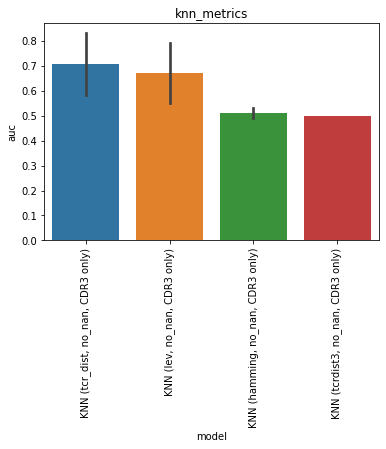

Source data for this figure (header and first rows):
, model, auc, model_train_nan, imputer, chain, group, seed, epitope, species, train_alpha_only, train_beta_only, train_both, train_non, train_total, test_total, df_size, gene_features, missing_indicator, test_nr, improvement
0, KNN (tcr_dist, no_nan, CDR3 only), 0.8128, False, , both, knn_metrics, 0.0, GILGFVFTL, HomoSapiens, 0.0, 0.0, 9.0, 0.0, 9.0, 108.0, 50.0, , False, 1, 0.1046
1, KNN (tcr_dist, no_nan, CDR3 only), 0.5014, False, , both, knn_metrics, 1.0, GILGFVFTL, HomoSapiens, 0.0, 0.0, 7.0, 0.0, 7.0, 108.0, 50.0, , False, 1, -0.2068
2, KNN (tcr_dist, no_nan, CDR3 only), 0.8474, False, , both, knn_metrics, 2.0, GILGFVFTL, HomoSapiens, 0.0, 0.0, 7.0, 0.0, 7.0, 108.0, 50.0, , False, 1, 0.1392
3, KNN (tcr_dist, no_nan, CDR3 only), 0.654, False, , both, knn_metrics, 3.0, GILGFVFTL, HomoSapiens, 0.0, 0.0, 7.0, 0.0, 7.0, 108.0, 50.0, , False, 1, -0.05421
4, KNN (tcr_dist, no_nan, CDR3 only), 0.7253, False, , both, knn_metrics, 4.0, GILGFVFTL, HomoSapiens, 0.0, 0.0, 8.0, 0.0, 8.0, 108.0, 50.0, , False, 1, 0.01717
0, KNN (lev, no_nan, CDR3 only), 0.8002, False, , both, knn_metrics, 0.0, GILGFVFTL, HomoSapiens, 0.0, 0.0, 9.0, 0.0, 9.0, 108.0, 50.0, , False, 2, 0.092
1, KNN (lev, no_nan, CDR3 only), 0.4593, False, , both, knn_metrics, 1.0, GILGFVFTL, HomoSapiens, 0.0, 0.0, 7.0, 0.0, 7.0, 108.0, 50.0, , False, 2, -0.2489
2, KNN (lev, no_nan, CDR3 only), 0.781, False, , both, knn_metrics, 2.0, GILGFVFTL, HomoSapiens, 0.0, 0.0, 7.0, 0.0, 7.0, 108.0, 50.0, , False, 2, 0.07286
3, KNN (lev, no_nan, CDR3 only), 0.6638, False, , both, knn_metrics, 3.0, GILGFVFTL, HomoSapiens, 0.0, 0.0, 7.0, 0.0, 7.0, 108.0, 50.0, , False, 2, -0.04438
4, KNN (lev, no_nan, CDR3 only), 0.659, False, , both, knn_metrics, 4.0, GILGFVFTL, HomoSapiens, 0.0, 0.0, 8.0, 0.0, 8.0, 108.0, 50.0, , False, 2, -0.04921
0, KNN (hamming, no_nan, CDR3 only), 0.5, False, , both, knn_metrics, 0.0, GILGFVFTL, HomoSapiens, 0.0, 0.0, 9.0, 0.0, 9.0, 108.0, 50.0, , False, 3, -0.2082
1, KNN (hamming, no_nan, CDR3 only), 0.5, False, , both, knn_metrics, 1.0, GILGFVFTL, HomoSapiens, 0.0, 0.0, 7.0, 0.0, 7.0, 108.0, 50.0, , False, 3, -0.2082
2, KNN (hamming, no_nan, CDR3 only), 0.55, False, , both, knn_metrics, 2.0, GILGFVFTL, HomoSapiens, 0.0, 0.0, 7.0, 0.0, 7.0, 108.0, 50.0, , False, 3, -0.1582
3, KNN (hamming, no_nan, CDR3 only), 0.5, False, , both, knn_metrics, 3.0, GILGFVFTL, HomoSapiens, 0.0, 0.0, 7.0, 0.0, 7.0, 108.0, 50.0, , False, 3, -0.2082
4, KNN (hamming, no_nan, CDR3 only), 0.5, False, , both, knn_metrics, 4.0, GILGFVFTL, HomoSapiens, 0.0, 0.0, 8.0, 0.0, 8.0, 108.0, 50.0, , False, 3, -0.2082
0, KNN (tcrdist3, no_nan, CDR3 only), 0.5, False, , both, knn_metrics, 0.0, GILGFVFTL, HomoSapiens, 0.0, 0.0, 9.0, 0.0, 9.0, 108.0, 50.0, , False, 4, -0.2082
1, KNN (tcrdist3, no_nan, CDR3 only), 0.5, False, , both, knn_metrics, 1.0, GILGFVFTL, HomoSapiens, 0.0, 0.0, 7.0, 0.0, 7.0, 108.0, 50.0, , False, 4, -0.2082
2, KNN (tcrdist3, no_nan, CDR3 only), 0.5, False, , both, knn_metrics, 2.0, GILGFVFTL, HomoSapiens, 0.0, 0.0, 7.0, 0.0, 7.0, 108.0, 50.0, , False, 4, -0.2082
3, KNN (tcrdist3, no_nan, CDR3 only), 0.5, False, , both, knn_metrics, 3.0, GILGFVFTL, HomoSapiens, 0.0, 0.0, 7.0, 0.0, 7.0, 108.0, 50.0, , False, 4, -0.2082
4, KNN (tcrdist3, no_nan, CDR3 only), 0.5, False, , both, knn_metrics, 4.0, GILGFVFTL, HomoSapiens, 0.0, 0.0, 8.0, 0.0, 8.0, 108.0, 50.0, , False, 4, -0.2082
